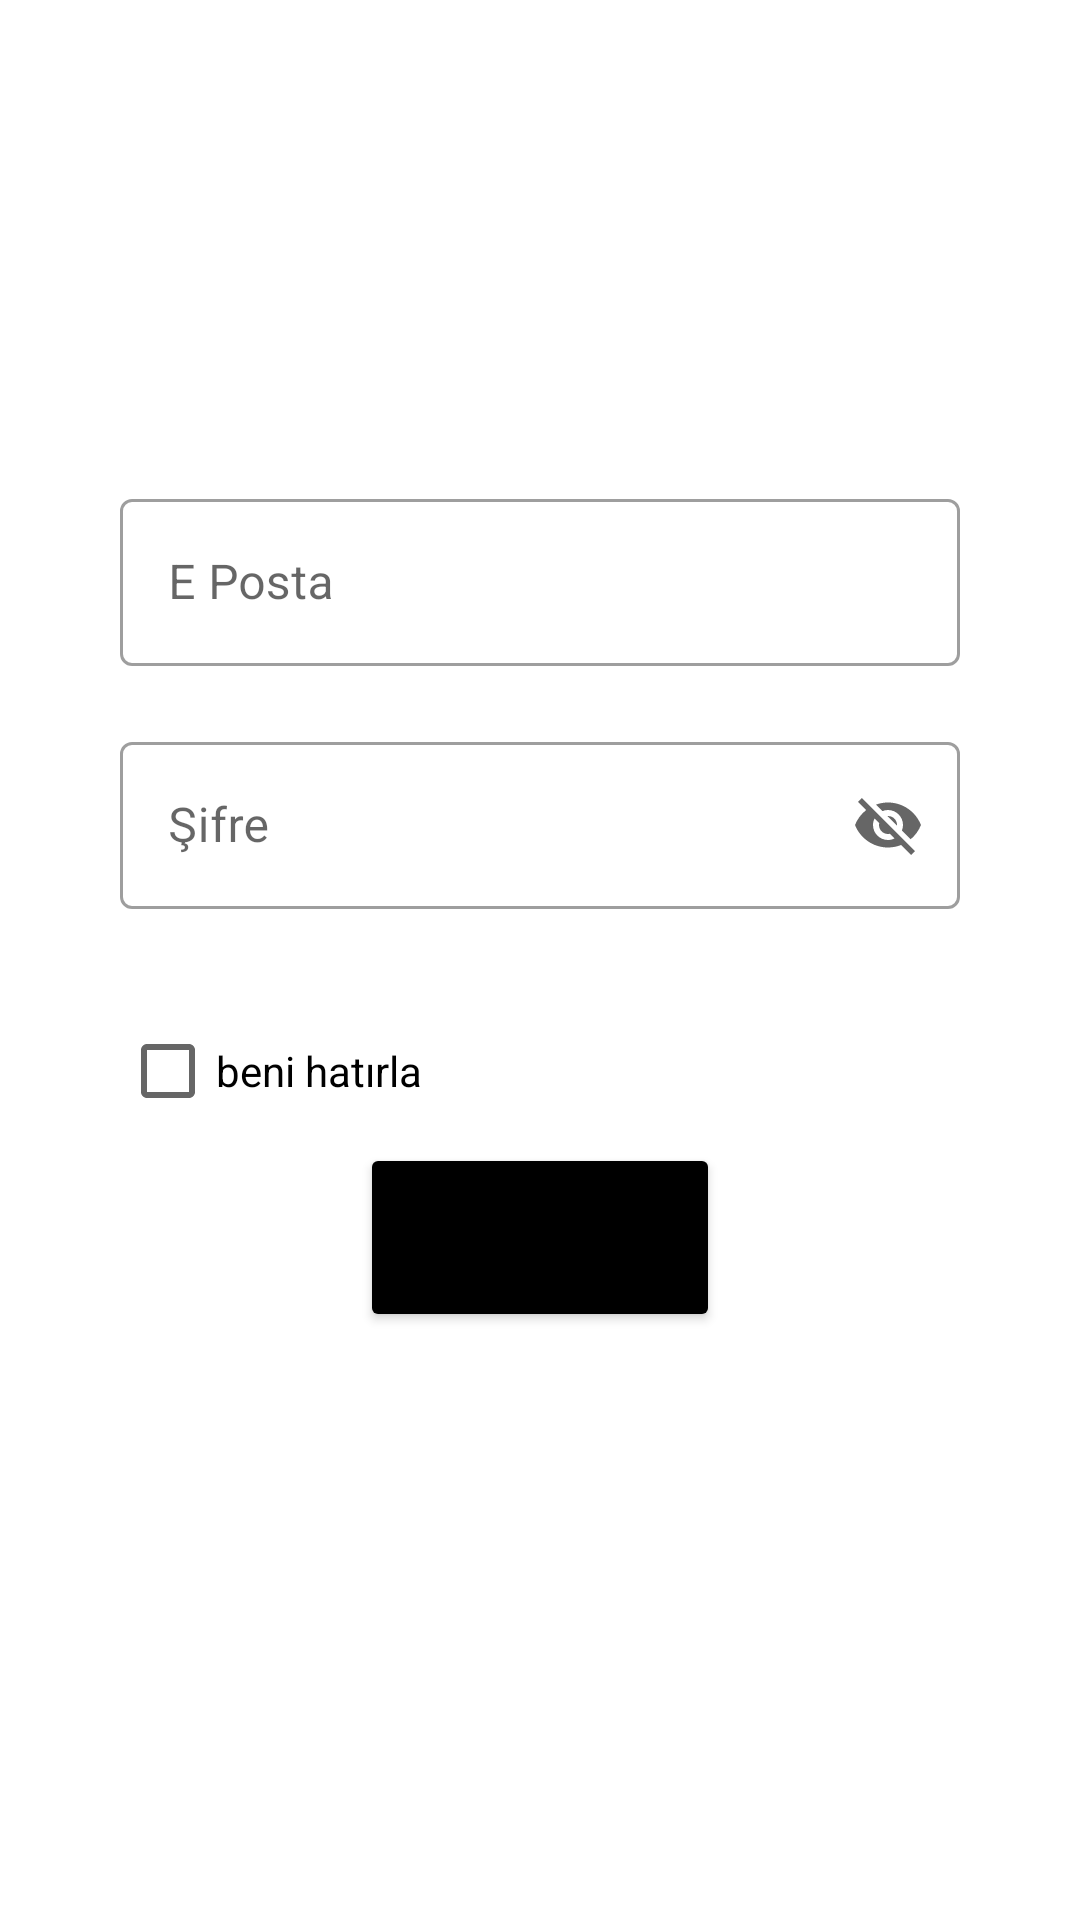

Layout XML and referenced resources for this Android screen:
<!-- AndroidManifest.xml: application theme Theme.MeisoDeneme -->
<!-- res/layout/fragment_sign_in.xml -->
<?xml version="1.0" encoding="utf-8"?>
<androidx.constraintlayout.widget.ConstraintLayout xmlns:android="http://schemas.android.com/apk/res/android"
    xmlns:tools="http://schemas.android.com/tools"
    android:layout_width="match_parent"
    android:layout_height="match_parent"
    xmlns:app="http://schemas.android.com/apk/res-auto"

    tools:context=".view.SignInFragment">


    <androidx.constraintlayout.widget.ConstraintLayout
        android:layout_width="match_parent"
        android:layout_height="match_parent"
        tools:ignore="MissingConstraints"
        >
        <LinearLayout
            android:id="@+id/info_layout"
            android:layout_width="match_parent"
            android:layout_height="56dp"
            app:layout_constraintStart_toStartOf="parent"
            app:layout_constraintEnd_toEndOf="parent"
            android:layout_marginStart="40dp"
            android:layout_marginEnd="40dp"
            android:visibility="invisible"
            app:layout_constraintTop_toTopOf="parent"
            android:layout_marginTop="105dp"
            android:background="@drawable/message_border"
            app:layout_constraintLeft_toLeftOf="parent"
            app:layout_constraintRight_toRightOf="parent"
            android:orientation="horizontal">
            <ImageView
                android:src="@drawable/ic_error"
                android:layout_width="wrap_content"
                android:layout_gravity="center"
                android:layout_marginStart="5dp"
                android:layout_height="wrap_content"/>
            <TextView
                android:id="@+id/info_check"
                android:layout_marginStart="10dp"
                android:text="Üye olmak için sözleşmeleri onaylamanız gerekmektedir."
                android:textStyle="bold"
                android:textColor="@color/custom_checkbox_color"
                android:textSize="14sp"
                android:layout_marginEnd="5dp"
                android:layout_gravity="center"
                android:layout_width="wrap_content"
                android:layout_height="wrap_content"
                />

        </LinearLayout>

        <com.google.android.material.textfield.TextInputLayout
            android:id="@+id/signin_email"
            style="@style/Widget.MaterialComponents.TextInputLayout.OutlinedBox"
            android:layout_width="match_parent"
            android:layout_height="wrap_content"
            android:layout_marginStart="40dp"

            android:layout_marginEnd="40dp"
            android:hint="E Posta"
            app:boxBackgroundMode="outline"
            app:endIconMode="clear_text"
            app:layout_constraintEnd_toEndOf="parent"
            app:layout_constraintHorizontal_bias="0.5"
            app:layout_constraintStart_toStartOf="parent"
            app:layout_constraintTop_toBottomOf="@+id/info_layout"
            tools:ignore="MissingConstraints">

            <com.google.android.material.textfield.TextInputEditText
                android:id="@+id/signin_emailET"
                android:layout_width="match_parent"
                android:layout_height="wrap_content"
                />
        </com.google.android.material.textfield.TextInputLayout>

        <com.google.android.material.textfield.TextInputLayout
            android:id="@+id/signin_password"
            style="@style/Widget.MaterialComponents.TextInputLayout.OutlinedBox"
            android:layout_width="match_parent"
            android:layout_height="wrap_content"
            android:layout_marginStart="40dp"
            android:layout_marginTop="20dp"
            android:layout_marginEnd="40dp"
            android:hint="Şifre"
            app:boxBackgroundMode="outline"
            app:endIconMode="password_toggle"
            app:layout_constraintEnd_toEndOf="parent"
            app:layout_constraintStart_toStartOf="parent"
            app:layout_constraintTop_toBottomOf="@+id/signin_email"
            tools:ignore="MissingConstraints">

            <com.google.android.material.textfield.TextInputEditText
                android:id="@+id/signin_passwordET"
                android:layout_width="match_parent"
                android:layout_height="wrap_content" />

        </com.google.android.material.textfield.TextInputLayout>

        <CheckBox
            android:id="@+id/signin_checkbox"
            android:layout_width="wrap_content"
            android:layout_height="wrap_content"
            android:text="@string/beni_hat_rla"
            android:layout_marginTop="30dp"
            android:layout_marginEnd="309dp"
            android:layout_marginStart="40dp"
            app:layout_constraintStart_toStartOf="parent"
            app:layout_constraintTop_toBottomOf="@id/signin_password"
            tools:ignore="MissingConstraints" />

        <Button
            android:id="@+id/signin_button"
            android:layout_width="120dp"
            android:layout_height="63dp"
            android:layout_marginStart="147dp"
            android:layout_marginEnd="147dp"
            app:layout_constraintTop_toBottomOf="@+id/signin_checkbox"
            app:layout_constraintStart_toStartOf="parent"
            app:layout_constraintEnd_toEndOf="parent"
            android:backgroundTint="@color/black"
            android:text="@string/sign_giris"

            />


    </androidx.constraintlayout.widget.ConstraintLayout>

</androidx.constraintlayout.widget.ConstraintLayout>
<!-- resources referenced by this layout -->
<resources>
  <color name="black">#FF000000</color>
  <!-- drawable ic_error (drawable) -->
  <vector xmlns:android="http://schemas.android.com/apk/res/android"
      android:width="30dp"
      android:height="30dp"
      android:viewportWidth="20"
      android:viewportHeight="20">
    <path
        android:pathData="M10,15C10.2833,15 10.521,14.904 10.713,14.712C10.9043,14.5207 11,14.2833 11,14C11,13.7167 10.9043,13.479 10.713,13.287C10.521,13.0957 10.2833,13 10,13C9.7167,13 9.4793,13.0957 9.288,13.287C9.096,13.479 9,13.7167 9,14C9,14.2833 9.096,14.5207 9.288,14.712C9.4793,14.904 9.7167,15 10,15ZM9,11H11V5H9V11ZM10,20C8.6167,20 7.3167,19.7373 6.1,19.212C4.8833,18.6873 3.825,17.975 2.925,17.075C2.025,16.175 1.3127,15.1167 0.788,13.9C0.2627,12.6833 0,11.3833 0,10C0,8.6167 0.2627,7.3167 0.788,6.1C1.3127,4.8833 2.025,3.825 2.925,2.925C3.825,2.025 4.8833,1.3123 6.1,0.787C7.3167,0.2623 8.6167,0 10,0C11.3833,0 12.6833,0.2623 13.9,0.787C15.1167,1.3123 16.175,2.025 17.075,2.925C17.975,3.825 18.6873,4.8833 19.212,6.1C19.7373,7.3167 20,8.6167 20,10C20,11.3833 19.7373,12.6833 19.212,13.9C18.6873,15.1167 17.975,16.175 17.075,17.075C16.175,17.975 15.1167,18.6873 13.9,19.212C12.6833,19.7373 11.3833,20 10,20ZM10,18C12.2333,18 14.125,17.225 15.675,15.675C17.225,14.125 18,12.2333 18,10C18,7.7667 17.225,5.875 15.675,4.325C14.125,2.775 12.2333,2 10,2C7.7667,2 5.875,2.775 4.325,4.325C2.775,5.875 2,7.7667 2,10C2,12.2333 2.775,14.125 4.325,15.675C5.875,17.225 7.7667,18 10,18Z"
        android:fillColor="#CF0C22"/>
  </vector>
  <!-- drawable message_border (drawable) -->
  <?xml version="1.0" encoding="utf-8"?>
  <shape xmlns:android="http://schemas.android.com/apk/res/android"
      android:shape="rectangle">
      <solid android:color="@color/custom_color_pink"/>
      <stroke
          android:width="1dp"
          android:color="@color/custom_checkbox_color"/>
  
  </shape>
  <string name="beni_hat_rla">beni hatırla</string>
  <string name="sign_giris">GİRİŞ</string>
  <style name="Theme.MeisoDeneme" parent="Theme.MaterialComponents.DayNight.NoActionBar">
          
          <item name="colorPrimary">@color/black</item>
          <item name="colorPrimaryVariant">@color/black</item>
          <item name="colorOnPrimary">@color/white</item>
          
          <item name="colorSecondary">@color/teal_200</item>
          <item name="colorSecondaryVariant">@color/teal_700</item>
          <item name="colorOnSecondary">@color/black</item>
          
          <item name="android:statusBarColor" tools:targetApi="l">?attr/colorPrimaryVariant</item>
          
      </style>
  <color name="custom_color_pink">#FFF4F6</color>
  <color name="white">#FFFFFFFF</color>
  <color name="teal_200">#FF03DAC5</color>
  <color name="teal_700">#FF018786</color>
</resources>
